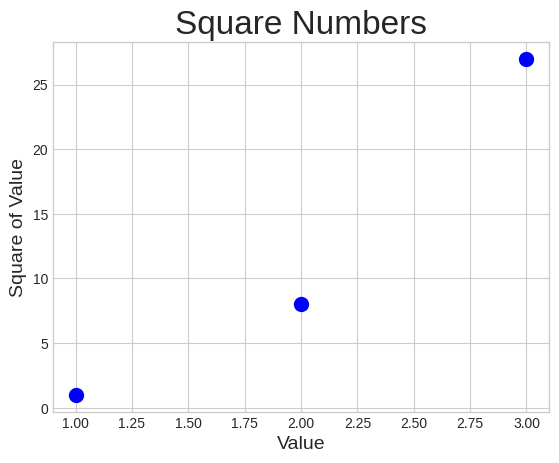

Source code (Python):
import matplotlib.pyplot as plt
plt.style.available

#x_values = range(1, 5001)
x_values = [1,2,3]
y_values = [x**3 for x in x_values]

plt.style.use("seaborn-v0_8-whitegrid")
fig, ax = plt.subplots()
#ax.scatter(x_values, y_values, c=y_values, cmap=plt.cm.Blues, s=10)
ax.scatter(x_values, y_values, color='blue', s=100)
#ax.plot(input_values, squares, linewidth=3)

# Set chart title and label axes.
ax.set_title("Square Numbers", fontsize=24)
ax.set_xlabel("Value", fontsize=14)
ax.set_ylabel("Square of Value", fontsize=14)

# Set the range for each axis.
#ax.axis([0, 1100, 0, 1_100_000])
#ax.ticklabel_format(style='plain')

# Set size of tick labels.
#ax.tick_params(labelsize=14)
plt.show()